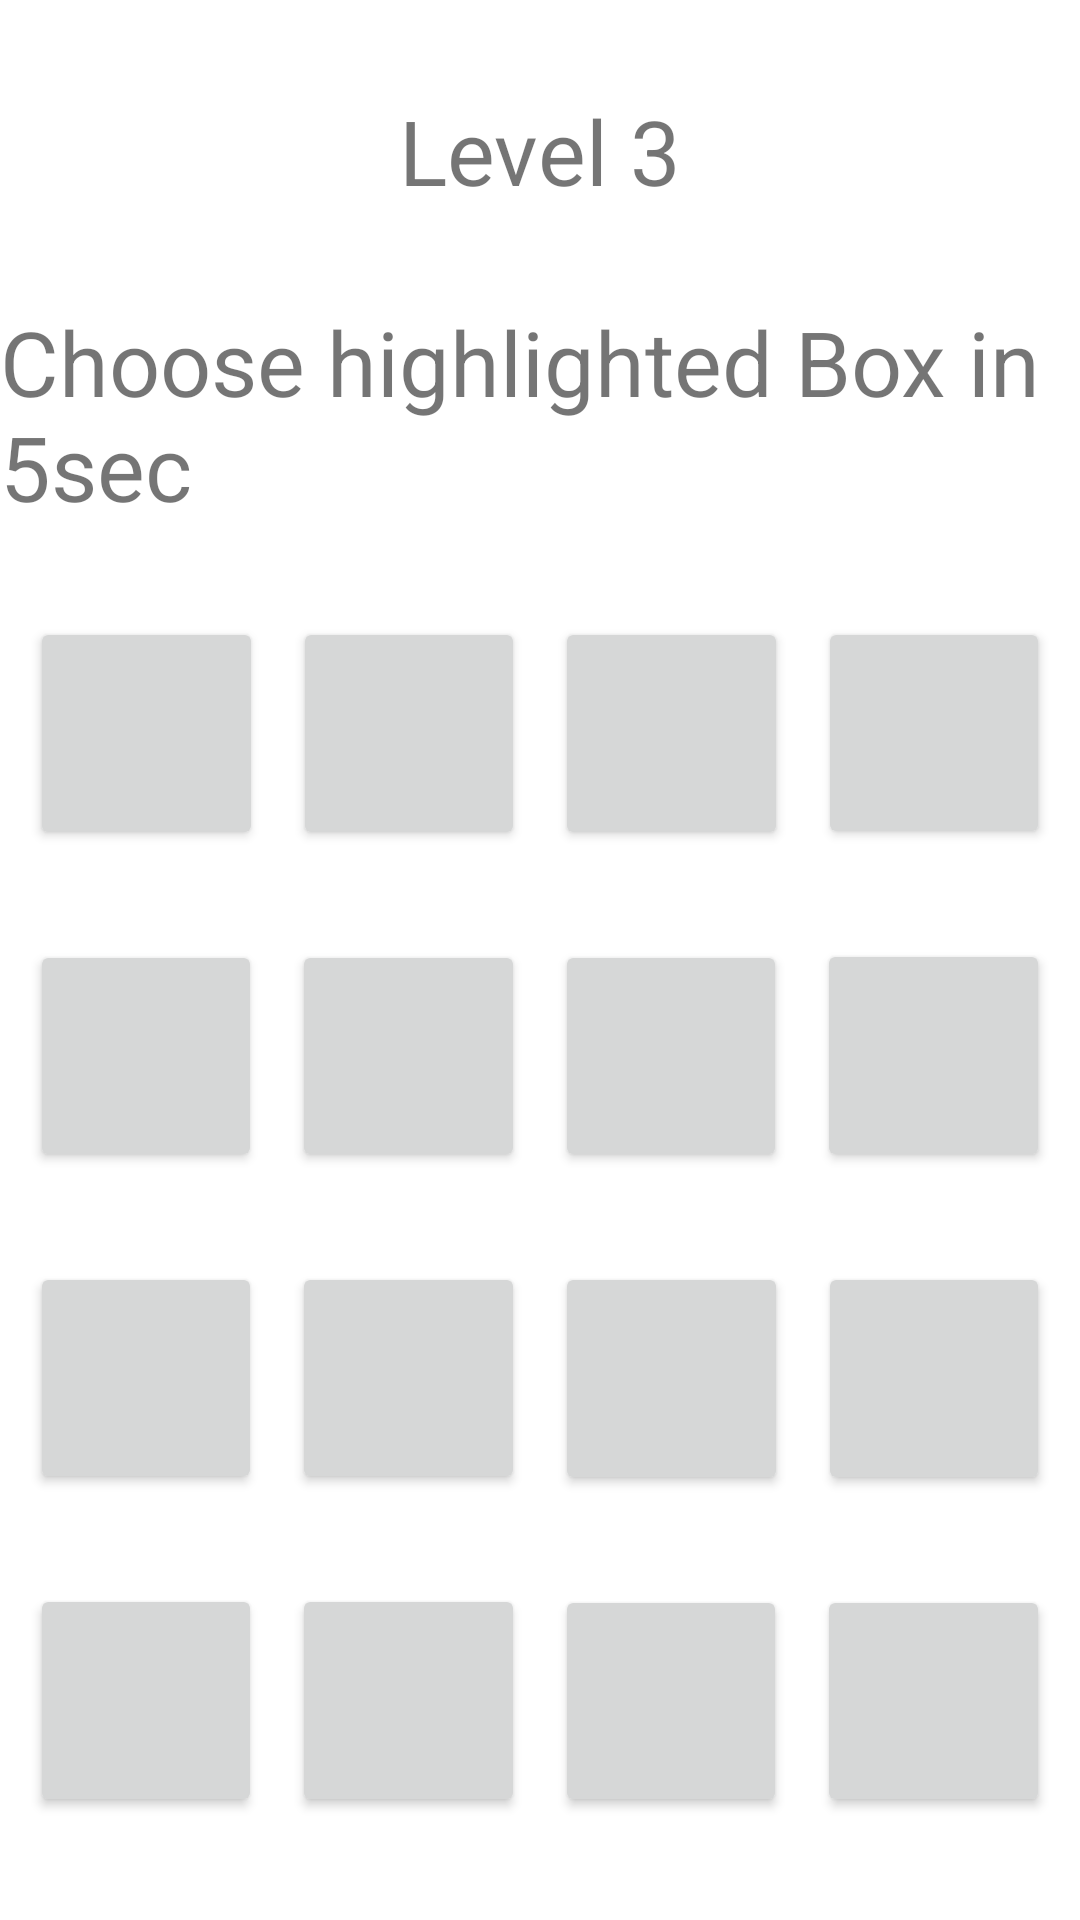

Produce the Android XML layout that renders to this screen, including the resource entries it uses.
<!-- AndroidManifest.xml: application theme Theme.Individualassignment -->
<!-- res/layout/level_3.xml -->
<?xml version="1.0" encoding="utf-8"?>
<androidx.constraintlayout.widget.ConstraintLayout
    xmlns:android="http://schemas.android.com/apk/res/android"
    xmlns:app="http://schemas.android.com/apk/res-auto"
    android:layout_width="match_parent"
    android:layout_height="match_parent">

    
    <TextView
        android:id="@+id/level_text"
        android:layout_width="wrap_content"
        android:layout_height="wrap_content"
        android:text="Level 3"
        android:textSize="30sp"
        android:layout_marginVertical="30dp"
        android:layout_marginLeft="20dp"
        android:layout_marginRight="20dp"
        app:layout_constraintTop_toTopOf="parent"
        app:layout_constraintBottom_toTopOf="@+id/message_text"
        app:layout_constraintStart_toStartOf="parent"
        app:layout_constraintEnd_toEndOf="parent"
        app:layout_constraintVertical_chainStyle="packed"/>

    
    <TextView
        android:id="@+id/message_text"
        android:layout_width="wrap_content"
        android:layout_height="wrap_content"
        android:text="Choose highlighted Box in 5sec"
        android:textSize="30sp"
        android:layout_marginLeft="20dp"
        android:layout_marginRight="20dp"
        app:layout_constraintTop_toBottomOf="@id/level_text"
        app:layout_constraintBottom_toTopOf="@+id/box1"
        app:layout_constraintStart_toStartOf="parent"
        app:layout_constraintEnd_toEndOf="parent"
        app:layout_constraintVertical_chainStyle="packed"/>

    
    <Button
        android:id="@+id/box1"
        android:layout_width="0dp"
        android:layout_height="0dp"
        android:layout_marginTop="30dp"
        android:layout_marginRight="10dp"
        android:layout_marginLeft="10dp"
        app:layout_constraintDimensionRatio="1:1"
        app:layout_constraintEnd_toStartOf="@+id/box2"
        app:layout_constraintStart_toStartOf="parent"
        app:layout_constraintTop_toBottomOf="@+id/message_text"
        android:onClick="box1Pressed"/>

    
    <Button
        android:id="@+id/box2"
        android:layout_width="0dp"
        android:layout_height="0dp"
        android:layout_marginTop="30dp"
        app:layout_constraintDimensionRatio="1:1"
        app:layout_constraintEnd_toStartOf="@id/box3"
        app:layout_constraintStart_toEndOf="@+id/box1"
        app:layout_constraintTop_toBottomOf="@+id/message_text"
        android:onClick="box2Pressed"/>

    
    <Button
        android:id="@+id/box3"
        android:layout_width="0dp"
        android:layout_height="0dp"
        android:layout_marginTop="30dp"
        android:layout_marginLeft="10dp"
        android:layout_marginRight="10dp"
        app:layout_constraintDimensionRatio="1:1"
        app:layout_constraintEnd_toStartOf="@id/box4"
        app:layout_constraintStart_toEndOf="@id/box2"
        app:layout_constraintTop_toBottomOf="@+id/message_text"
        android:onClick="box3Pressed"/>

    
    <Button
        android:id="@+id/box4"
        android:layout_width="0dp"
        android:layout_height="0dp"
        android:layout_marginTop="30dp"
        android:layout_marginRight="10dp"
        app:layout_constraintDimensionRatio="1:1"
        app:layout_constraintEnd_toEndOf="parent"
        app:layout_constraintStart_toEndOf="@id/box3"
        app:layout_constraintTop_toBottomOf="@+id/message_text"
        android:onClick="box4Pressed"/>

    
    <Button
        android:id="@+id/box5"
        android:layout_width="0dp"
        android:layout_height="0dp"
        android:layout_marginTop="30dp"
        android:layout_marginRight="10dp"
        android:layout_marginLeft="10dp"
        app:layout_constraintDimensionRatio="1:1"
        app:layout_constraintEnd_toStartOf="@+id/box6"
        app:layout_constraintStart_toStartOf="parent"
        app:layout_constraintTop_toBottomOf="@+id/box1"
        android:onClick="box5Pressed"/>

    
    <Button
        android:id="@+id/box6"
        android:layout_width="0dp"
        android:layout_height="0dp"
        android:layout_marginTop="30dp"
        app:layout_constraintDimensionRatio="1:1"
        app:layout_constraintEnd_toStartOf="@id/box7"
        app:layout_constraintStart_toEndOf="@+id/box5"
        app:layout_constraintTop_toBottomOf="@+id/box2"
        android:onClick="box6Pressed"/>

    
    <Button
        android:id="@+id/box7"
        android:layout_width="0dp"
        android:layout_height="0dp"
        android:layout_marginTop="30dp"
        android:layout_marginLeft="10dp"
        android:layout_marginRight="10dp"
        app:layout_constraintDimensionRatio="1:1"
        app:layout_constraintEnd_toStartOf="@id/box8"
        app:layout_constraintStart_toEndOf="@id/box6"
        app:layout_constraintTop_toBottomOf="@+id/box3"
        android:onClick="box7Pressed"/>

    
    <Button
        android:id="@+id/box8"
        android:layout_width="0dp"
        android:layout_height="0dp"
        android:layout_marginTop="30dp"
        android:layout_marginRight="10dp"
        app:layout_constraintDimensionRatio="1:1"
        app:layout_constraintEnd_toEndOf="parent"
        app:layout_constraintStart_toEndOf="@id/box7"
        app:layout_constraintTop_toBottomOf="@+id/box4"
        android:onClick="box8Pressed"/>

    
    <Button
        android:id="@+id/box9"
        android:layout_width="0dp"
        android:layout_height="0dp"
        android:layout_marginTop="30dp"
        android:layout_marginRight="10dp"
        android:layout_marginLeft="10dp"
        app:layout_constraintDimensionRatio="1:1"
        app:layout_constraintEnd_toStartOf="@+id/box10"
        app:layout_constraintStart_toStartOf="parent"
        app:layout_constraintTop_toBottomOf="@+id/box5"
        android:onClick="box9Pressed"/>

    
    <Button
        android:id="@+id/box10"
        android:layout_width="0dp"
        android:layout_height="0dp"
        android:layout_marginTop="30dp"
        app:layout_constraintDimensionRatio="1:1"
        app:layout_constraintEnd_toStartOf="@id/box11"
        app:layout_constraintStart_toEndOf="@+id/box9"
        app:layout_constraintTop_toBottomOf="@+id/box6"
        android:onClick="box10Pressed"/>

    
    <Button
        android:id="@+id/box11"
        android:layout_width="0dp"
        android:layout_height="0dp"
        android:layout_marginTop="30dp"
        android:layout_marginLeft="10dp"
        android:layout_marginRight="10dp"
        app:layout_constraintDimensionRatio="1:1"
        app:layout_constraintEnd_toStartOf="@id/box12"
        app:layout_constraintStart_toEndOf="@id/box10"
        app:layout_constraintTop_toBottomOf="@+id/box7"
        android:onClick="box11Pressed"/>

    
    <Button
        android:id="@+id/box12"
        android:layout_width="0dp"
        android:layout_height="0dp"
        android:layout_marginTop="30dp"
        android:layout_marginRight="10dp"
        app:layout_constraintDimensionRatio="1:1"
        app:layout_constraintEnd_toEndOf="parent"
        app:layout_constraintStart_toEndOf="@id/box11"
        app:layout_constraintTop_toBottomOf="@+id/box8"
        android:onClick="box12Pressed"/>

    
    <Button
        android:id="@+id/box13"
        android:layout_width="0dp"
        android:layout_height="0dp"
        android:layout_marginTop="30dp"
        android:layout_marginRight="10dp"
        android:layout_marginLeft="10dp"
        app:layout_constraintDimensionRatio="1:1"
        app:layout_constraintEnd_toStartOf="@+id/box14"
        app:layout_constraintStart_toStartOf="parent"
        app:layout_constraintTop_toBottomOf="@+id/box9"
        android:onClick="box13Pressed"/>

    
    <Button
        android:id="@+id/box14"
        android:layout_width="0dp"
        android:layout_height="0dp"
        android:layout_marginTop="30dp"
        app:layout_constraintDimensionRatio="1:1"
        app:layout_constraintEnd_toStartOf="@id/box15"
        app:layout_constraintStart_toEndOf="@+id/box13"
        app:layout_constraintTop_toBottomOf="@+id/box10"
        android:onClick="box14Pressed"/>

    
    <Button
        android:id="@+id/box15"
        android:layout_width="0dp"
        android:layout_height="0dp"
        android:layout_marginTop="30dp"
        android:layout_marginLeft="10dp"
        android:layout_marginRight="10dp"
        app:layout_constraintDimensionRatio="1:1"
        app:layout_constraintEnd_toStartOf="@id/box16"
        app:layout_constraintStart_toEndOf="@id/box14"
        app:layout_constraintTop_toBottomOf="@+id/box11"
        android:onClick="box15Pressed"/>

    
    <Button
        android:id="@+id/box16"
        android:layout_width="0dp"
        android:layout_height="0dp"
        android:layout_marginTop="30dp"
        android:layout_marginRight="10dp"
        app:layout_constraintDimensionRatio="1:1"
        app:layout_constraintEnd_toEndOf="parent"
        app:layout_constraintStart_toEndOf="@id/box15"
        app:layout_constraintTop_toBottomOf="@+id/box12"
        android:onClick="box16Pressed"/>


    <TextView
        android:id="@+id/score_text"
        android:layout_width="wrap_content"
        android:layout_height="wrap_content"
        android:text=" "
        android:textSize="30sp"
        android:layout_marginVertical="20dp"
        android:layout_marginLeft="20dp"
        android:layout_marginRight="20dp"
        app:layout_constraintTop_toBottomOf="@id/box13"
        app:layout_constraintStart_toStartOf="parent"
        app:layout_constraintEnd_toEndOf="parent"
        app:layout_constraintVertical_chainStyle="packed"/>


</androidx.constraintlayout.widget.ConstraintLayout>
<!-- resources referenced by this layout -->
<resources>
  <style name="Theme.Individualassignment" parent="Theme.MaterialComponents.DayNight.DarkActionBar">
          
          <item name="colorPrimary">@color/purple_500</item>
          <item name="colorPrimaryVariant">@color/purple_700</item>
          <item name="colorOnPrimary">@color/white</item>
          
          <item name="colorSecondary">@color/teal_200</item>
          <item name="colorSecondaryVariant">@color/teal_700</item>
          <item name="colorOnSecondary">@color/black</item>
          
          <item name="android:statusBarColor" tools:targetApi="l">?attr/colorPrimaryVariant</item>
          
      </style>
  <!-- not gathered from this repository: default colours our renderer supplied (Android Studio template values) -->
  <color name="purple_500">#FF6200EE</color>
  <color name="purple_700">#FF3700B3</color>
  <color name="teal_200">#FF03DAC5</color>
  <color name="teal_700">#FF018786</color>
  <color name="black">#FF000000</color>
  <color name="white">#FFFFFFFF</color>
</resources>
